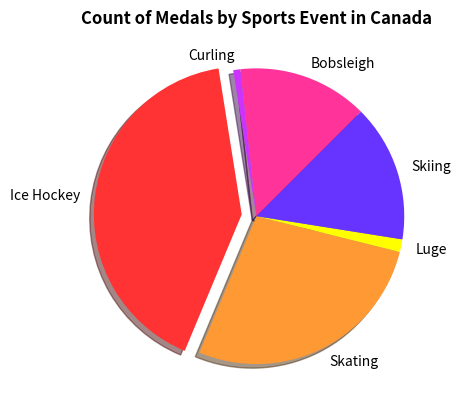

The matplotlib source for this figure:
import matplotlib.pyplot as plt

values = [93, 5, 269, 179, 9, 98]
colors = ['#ff3399', '#cc33ff', '#ff3333', '#ff9933', '#ffff00','#6633ff']
labels = ["Bobsleigh", "Curling", "Ice Hockey", "Skating", "Luge", "Skiing"]

explode = (0, 0, 0.1, 0, 0, 0)

plt.pie(values, labels=labels, startangle=45, counterclock = True, colors=colors, explode=explode, shadow = True)


plt.title("Count of Medals by Sports Event in Canada", fontweight= 'bold')

plt.show()